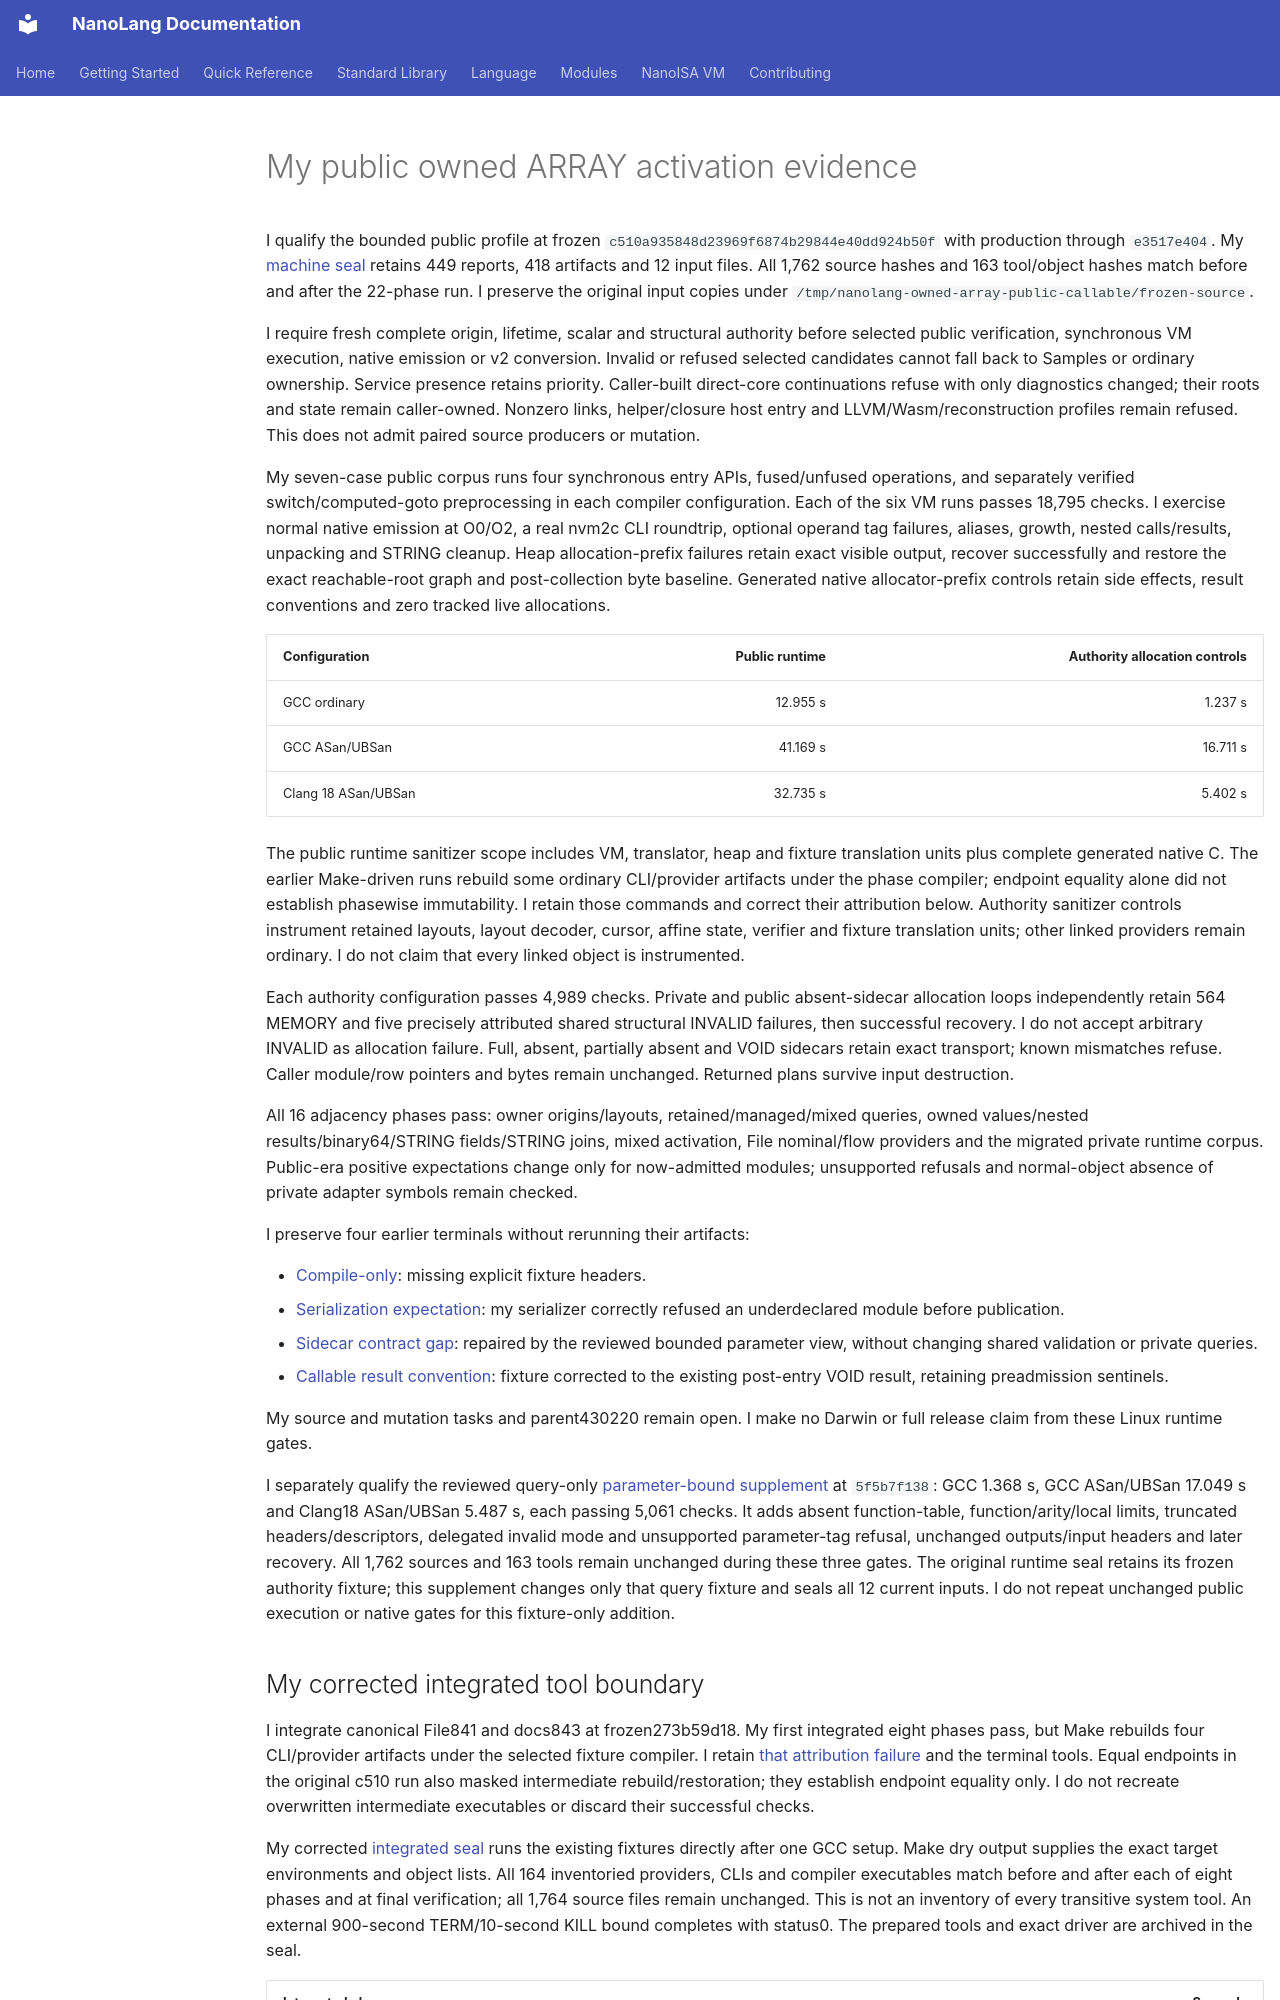

repository: jordanhubbard/nanolang · page: evidence/owned-array-public-activation/index.html · generator: mkdocs

# My public owned ARRAY activation evidence

I qualify the bounded public profile at frozen `c510a935848d23969f6874b29844e40dd924b50f`
with production through `e3517e404`. My [machine seal](owned-array-public-activation.json)
retains 449 reports, 418 artifacts and 12 input files. All 1,762 source hashes and
163 tool/object hashes match before and after the 22-phase run. I preserve the
original input copies under `/tmp/nanolang-owned-array-public-callable/frozen-source`.

I require fresh complete origin, lifetime, scalar and structural authority before
selected public verification, synchronous VM execution, native emission or v2
conversion. Invalid or refused selected candidates cannot fall back to Samples or
ordinary ownership. Service presence retains priority. Caller-built direct-core
continuations refuse with only diagnostics changed; their roots and state remain
caller-owned. Nonzero links, helper/closure host entry and LLVM/Wasm/reconstruction
profiles remain refused. This does not admit paired source producers or mutation.

My seven-case public corpus runs four synchronous entry APIs, fused/unfused
operations, and separately verified switch/computed-goto preprocessing in each
compiler configuration. Each of the six VM runs passes 18,795 checks. I exercise
normal native emission at O0/O2, a real nvm2c CLI roundtrip, optional operand tag
failures, aliases, growth, nested calls/results, unpacking and STRING cleanup.
Heap allocation-prefix failures retain exact visible output, recover successfully
and restore the exact reachable-root graph and post-collection byte baseline.
Generated native allocator-prefix controls retain side effects, result conventions
and zero tracked live allocations.

| Configuration | Public runtime | Authority allocation controls |
| --- | ---: | ---: |
| GCC ordinary | 12.955 s | 1.237 s |
| GCC ASan/UBSan | 41.169 s | 16.711 s |
| Clang 18 ASan/UBSan | 32.735 s | 5.402 s |

The public runtime sanitizer scope includes VM, translator, heap and fixture
translation units plus complete generated native C. The earlier Make-driven runs rebuild some ordinary CLI/provider artifacts under
the phase compiler; endpoint equality alone did not establish phasewise immutability.
I retain those commands and correct their attribution below. Authority sanitizer controls
instrument retained layouts, layout decoder, cursor, affine state, verifier and
fixture translation units; other linked providers remain ordinary. I do not claim
that every linked object is instrumented.

Each authority configuration passes 4,989 checks. Private and public absent-sidecar
allocation loops independently retain 564 MEMORY and five precisely attributed
shared structural INVALID failures, then successful recovery. I do not accept
arbitrary INVALID as allocation failure. Full, absent, partially absent and VOID
sidecars retain exact transport; known mismatches refuse. Caller module/row
pointers and bytes remain unchanged. Returned plans survive input destruction.

All 16 adjacency phases pass: owner origins/layouts, retained/managed/mixed queries,
owned values/nested results/binary64/STRING fields/STRING joins, mixed activation,
File nominal/flow providers and the migrated private runtime corpus. Public-era
positive expectations change only for now-admitted modules; unsupported refusals
and normal-object absence of private adapter symbols remain checked.

I preserve four earlier terminals without rerunning their artifacts:

- [Compile-only](owned-array-public-compile-first.json): missing explicit fixture headers.
- [Serialization expectation](owned-array-public-serialization-first.json): my serializer correctly refused an underdeclared module before publication.
- [Sidecar contract gap](owned-array-public-sidecars-first.json): repaired by the reviewed bounded parameter view, without changing shared validation or private queries.
- [Callable result convention](owned-array-public-callable-first.json): fixture corrected to the existing post-entry VOID result, retaining preadmission sentinels.

My source and mutation tasks and parent430220 remain open. I make no Darwin or
full release claim from these Linux runtime gates.

I separately qualify the reviewed query-only [parameter-bound supplement](owned-array-public-parameter-bounds.json)
at `5f5b7f138`: GCC 1.368 s, GCC ASan/UBSan 17.049 s and Clang18 ASan/UBSan
5.487 s, each passing 5,061 checks. It adds absent function-table, function/arity/local
limits, truncated headers/descriptors, delegated invalid mode and unsupported
parameter-tag refusal, unchanged outputs/input headers and later recovery. All
1,762 sources and 163 tools remain unchanged during these three gates. The original
runtime seal retains its frozen authority fixture; this supplement changes only
that query fixture and seals all 12 current inputs. I do not repeat unchanged
public execution or native gates for this fixture-only addition.
